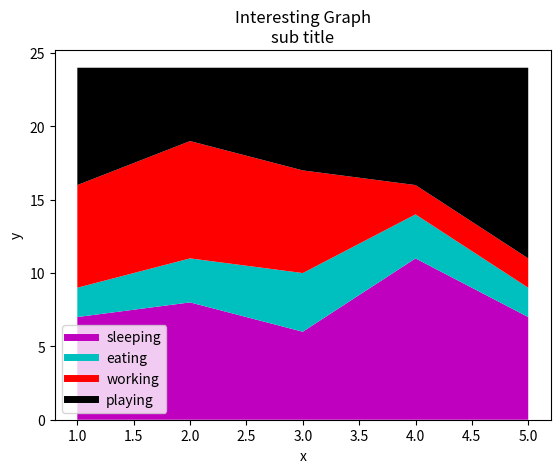

Write the Python code that produced this figure.
# -*- coding: utf-8 -*-

import matplotlib.pyplot as plt

days = [1, 2, 3, 4, 5]

sleeping = [7, 8, 6, 11, 7]
eating = [2, 3, 4, 3, 2]
working = [7, 8, 7, 2, 2, ]
playing = [8, 5, 7, 8, 13]

# 添加 legend 的方法
plt.plot([], [], color='m', label='sleeping', linewidth=5)
plt.plot([], [], color='c', label='eating', linewidth=5)
plt.plot([], [], color='r', label='working', linewidth=5)
plt.plot([], [], color='k', label='playing', linewidth=5)

plt.stackplot(days, sleeping, eating, working, playing, colors=['m', 'c', 'r', 'k'])  # color is optional

# 设置坐标轴标签
plt.xlabel('x')
plt.ylabel('y')

# 设置标题，如果要添加子标题，添加\n
plt.title('Interesting Graph\nsub title')
plt.legend()

plt.show()
